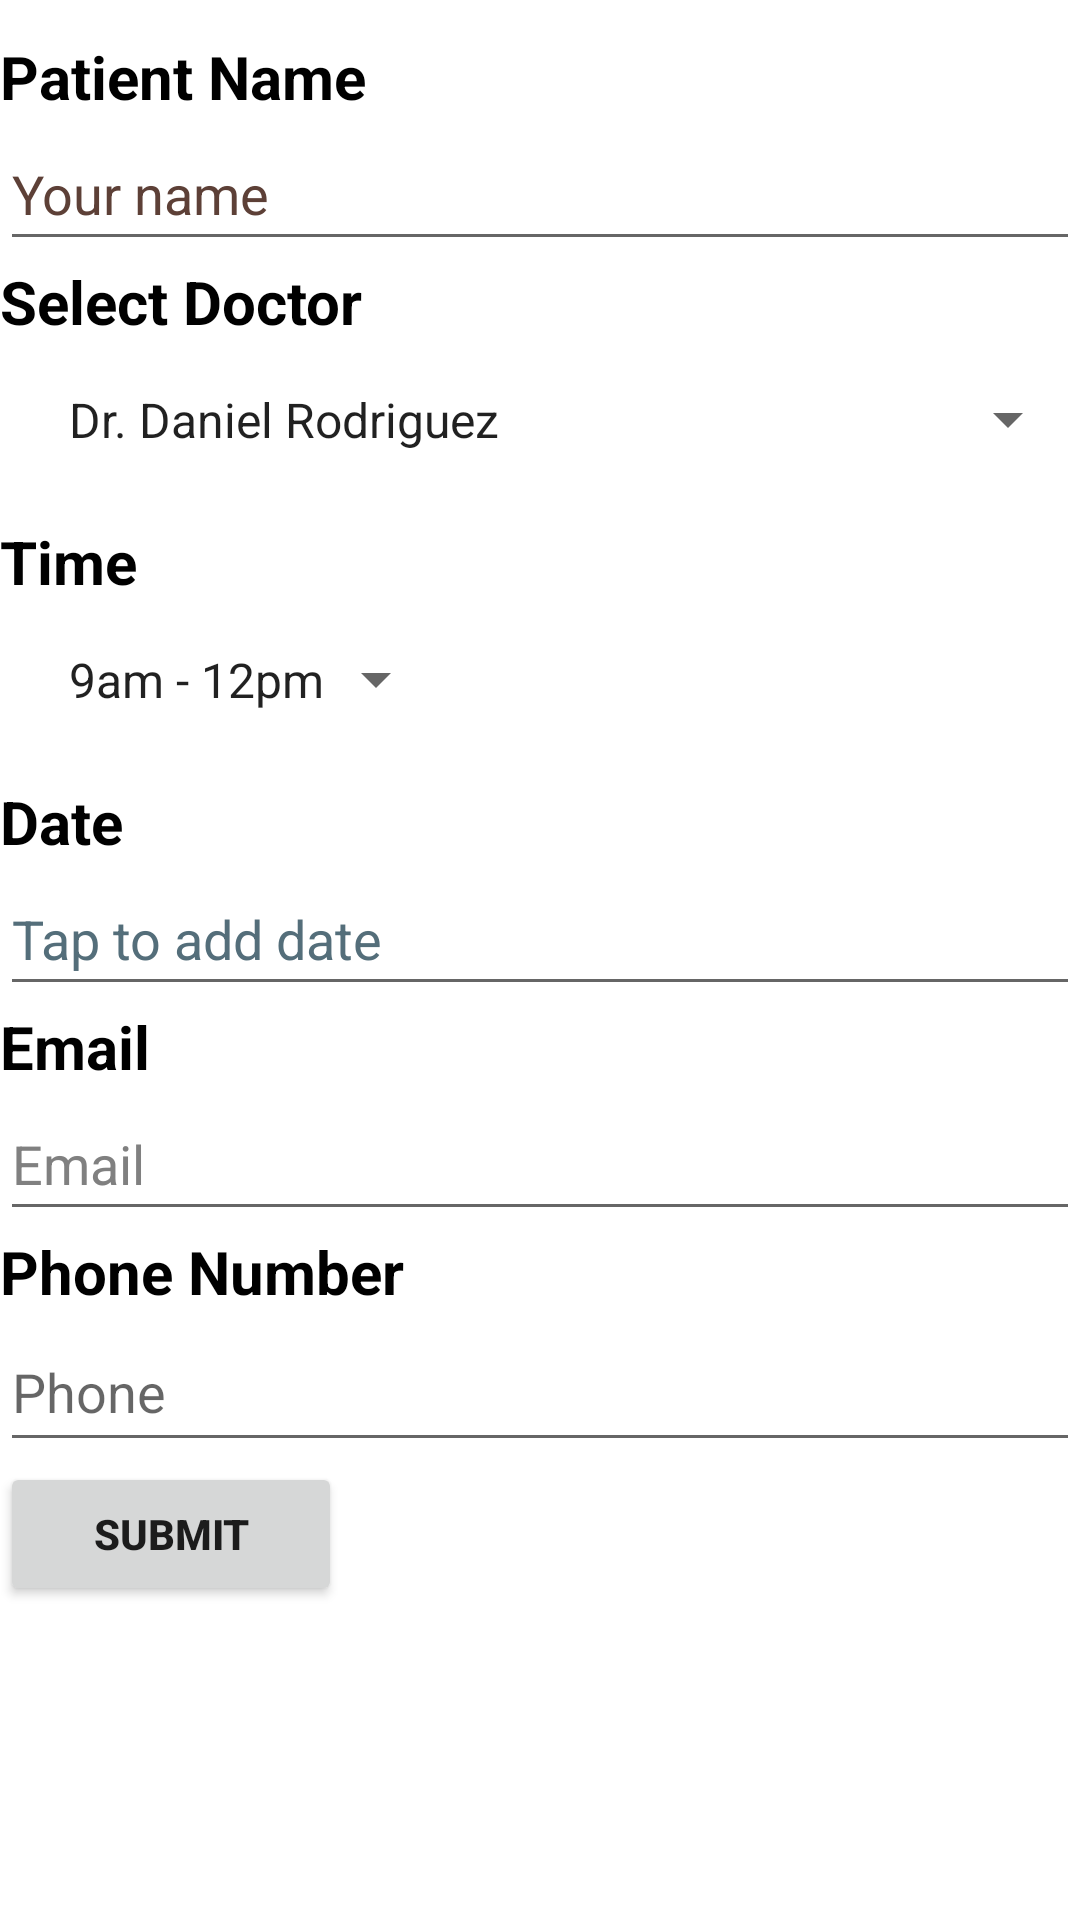

Android layout source for this screen:
<!-- AndroidManifest.xml: application theme Theme.Clinics -->
<!-- res/layout/fragment_appointment.xml -->
<?xml version="1.0" encoding="utf-8"?>
<LinearLayout xmlns:android="http://schemas.android.com/apk/res/android"
    xmlns:tools="http://schemas.android.com/tools"
    android:layout_width="match_parent"
    android:layout_height="match_parent"
    android:orientation="vertical"
    android:paddingTop="12dp"
    android:paddingBottom="12dp"
    tools:context=".ui.appointment.AppointmentFragment"
    android:background="@drawable/doctor_appointment"
   >

    <TextView
        android:layout_width="wrap_content"
        android:layout_height="wrap_content"
        android:text="@string/patient_name"
        android:textSize="20sp"
        android:textStyle="bold"
        android:textColor="@android:color/black" />

    <EditText
        android:id="@+id/patient_name"
        android:layout_width="match_parent"
        android:layout_height="wrap_content"
        android:autofillHints=""
        android:hint="Your name"
        android:inputType="text"
        android:minHeight="48dp"
        android:textColor="@android:color/black"
        android:textColorHint="#5D4037"
        tools:ignore="HardcodedText,TextFields,VisualLintTextFieldSize,TextContrastCheck" />

    <TextView
        android:layout_width="wrap_content"
        android:layout_height="wrap_content"
        android:text="@string/select_doctor"
        android:textSize="20sp"
        android:textStyle="bold"
        android:textColor="@android:color/black" />

    <Spinner
        android:id="@+id/spinner"
        android:layout_width="match_parent"
        android:layout_height="wrap_content"
        android:entries="@array/spinner_items"
        android:padding="15dp"
        android:layout_marginBottom="8dp"
        android:textColor="@android:color/black" />

    <TextView
        android:layout_width="wrap_content"
        android:layout_height="wrap_content"
        android:text="@string/time"
        android:textSize="20sp"
        android:textStyle="bold"
        android:textColor="@android:color/black" />

    <Spinner
        android:id="@+id/timeEditText"
        android:layout_width="wrap_content"
        android:layout_height="wrap_content"
        android:entries="@array/available_times"
        android:padding="15dp"
        android:layout_marginBottom="8dp"
        android:textColor="@android:color/black" />

    <TextView
        android:layout_width="wrap_content"
        android:layout_height="wrap_content"
        android:text="@string/date"
        android:textSize="20sp"
        android:textStyle="bold"
        android:textColor="@android:color/black" />

    <EditText
        android:id="@+id/dateEditText"
        android:layout_width="match_parent"
        android:layout_height="wrap_content"
        android:autofillHints=""
        android:hint="Tap to add date"
        android:inputType="date"
        android:minHeight="48dp"
        android:textColor="@android:color/black"
        android:textColorHint="#546E7A"
        tools:ignore="HardcodedText,TextFields,VisualLintTextFieldSize,TextContrastCheck,DuplicateSpeakableTextCheck" />

    <TextView
        android:layout_width="wrap_content"
        android:layout_height="wrap_content"
        android:text="@string/email"
        android:textStyle="bold"
        android:textSize="20sp"
        android:textColor="@android:color/black" />

    <EditText
        android:id="@+id/emailEditText"
        android:layout_width="match_parent"
        android:layout_height="wrap_content"
        android:autofillHints=""
        android:hint="Email"
        android:inputType="textEmailAddress"
        android:minHeight="48dp"
        android:textColor="@android:color/black"
        android:textColorHint="#808080"
        android:visibility="visible"
        tools:ignore="HardcodedText,TextFields,VisualLintTextFieldSize,TextContrastCheck,DuplicateSpeakableTextCheck" />

    <TextView
        android:layout_width="wrap_content"
        android:layout_height="wrap_content"
        android:text="@string/phoneNumber"
        android:textStyle="bold"
        android:textSize="20sp"
        android:textColor="@android:color/black" />

    <EditText
        android:id="@+id/phoneNumberText"
        android:layout_width="match_parent"
        android:layout_height="wrap_content"
        android:autofillHints=""
        android:hint="Phone"
        android:inputType="number"
        android:minHeight="50dp"
        android:textColor="@android:color/black"
        tools:ignore="HardcodedText,TextFields,VisualLintTextFieldSize,TextContrastCheck" />


    <Button
        android:id="@+id/submitButton"
        android:layout_width="114dp"
        android:layout_height="wrap_content"
        android:text="@string/submit"
        android:textStyle="bold" />

</LinearLayout>
<!-- resources referenced by this layout -->
<resources>
  <string-array name="available_times">
          <item>9am - 12pm</item>
          <item>1pm - 4pm</item>
          <item>5pm - 8pm</item>
          <item>9pm - 11pm</item>
      </string-array>
  <string-array name="spinner_items">
          <item>Dr. Daniel Rodriguez</item>
          <item>Dr. Benjamin Cooper</item>
          <item>Dr. Alex Johnson</item>
          <item>Dr. Olivia Hall</item>
          <item>Dr. Megan Thompson</item>
          <item>Dr. Michael Johnson</item>
          <item>Dr. Robert Wilson</item>
      </string-array>
  <string name="date">Date</string>
  <string name="email">Email</string>
  <string name="patient_name">Patient Name</string>
  <string name="phoneNumber">Phone Number</string>
  <string name="select_doctor">Select Doctor</string>
  <string name="submit">Submit</string>
  <string name="time">Time</string>
  <style name="Theme.Clinics" parent="Theme.MaterialComponents.DayNight.DarkActionBar">
          
          <item name="colorPrimary">@color/purple_500</item>
          <item name="colorPrimaryVariant">@color/purple_700</item>
          <item name="colorOnPrimary">@color/white</item>
          
          <item name="colorSecondary">@color/purple_700</item>
          <item name="colorSecondaryVariant">@color/teal_700</item>
          <item name="colorOnSecondary">@color/black</item>
          
          <item name="android:statusBarColor">?attr/colorPrimaryVariant</item>
          
      </style>
  <!-- not gathered from this repository: default colours our renderer supplied (Android Studio template values) -->
  <color name="purple_500">#FF6200EE</color>
  <color name="purple_700">#FF3700B3</color>
  <color name="teal_700">#FF018786</color>
  <color name="black">#FF000000</color>
  <color name="white">#FFFFFFFF</color>
</resources>
